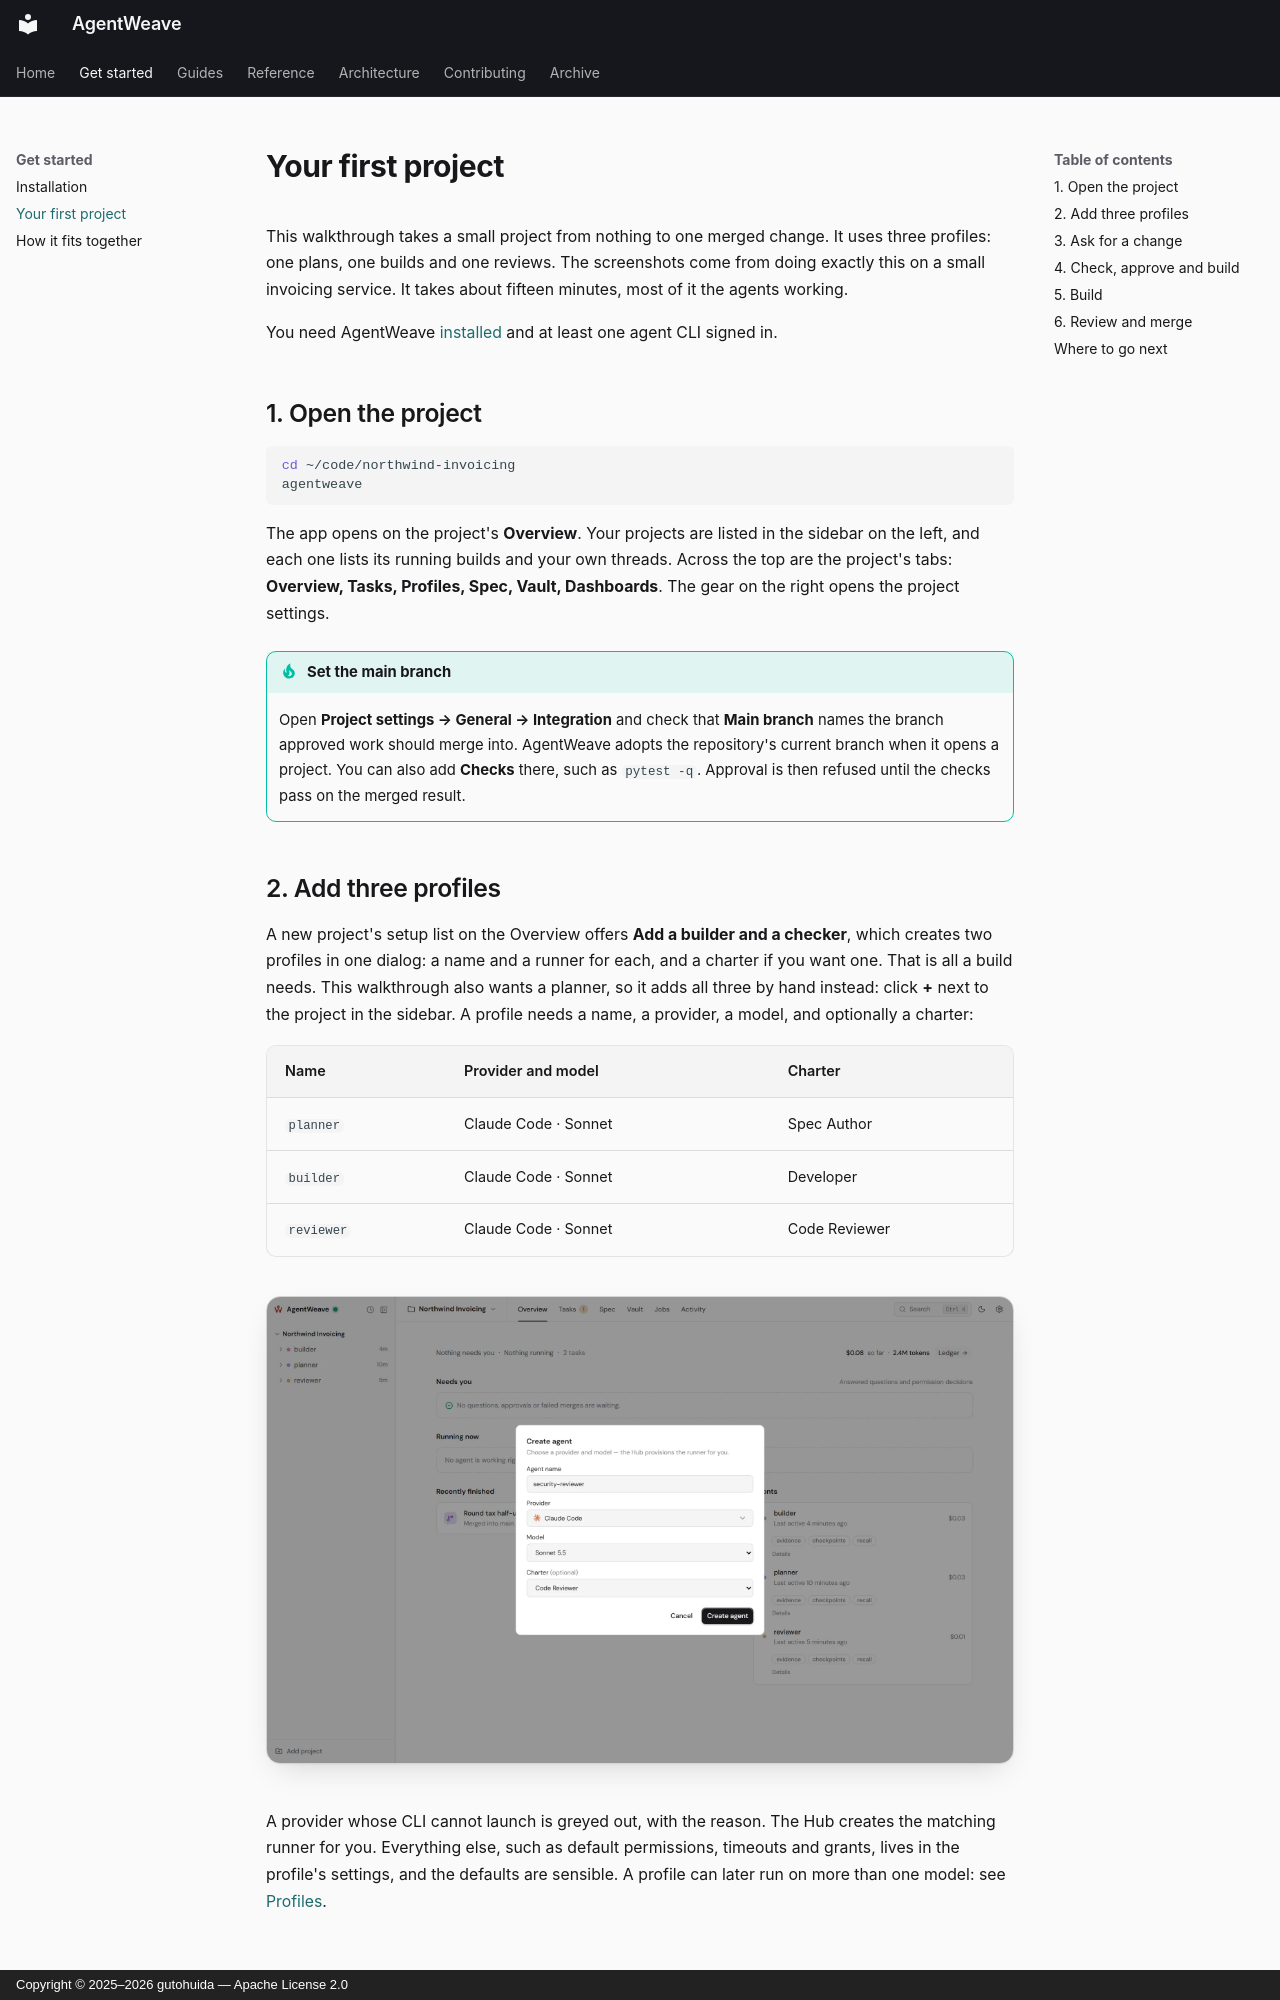

repository: gutohuida/AgentWeave · page: getting-started/quickstart/index.html · generator: mkdocs · copyright: Copyright © 2025–2026 gutohuida — Apache License 2.0

---
description: From an empty project to an approved, merged change, in one sitting.
---

# Your first project

This walkthrough takes a small project from nothing to one merged change. It uses three profiles:
one plans, one builds and one reviews. The screenshots come from doing exactly this on a small
invoicing service. It takes about fifteen minutes, most of it the agents working.

You need AgentWeave [installed](installation.md) and at least one agent CLI signed in.

## 1. Open the project

```bash
cd ~/code/northwind-invoicing
agentweave
```

The app opens on the project's **Overview**. Your projects are listed in the sidebar on the left, and
each one lists its running builds and your own threads. Across the top are the project's tabs:
**Overview, Tasks, Profiles, Spec, Vault, Dashboards**. The gear on the right opens the project settings.

!!! tip "Set the main branch"
    Open **Project settings → General → Integration** and check that **Main branch** names the
    branch approved work should merge into. AgentWeave adopts the repository's current branch when
    it opens a project. You can also add **Checks** there, such as `pytest -q`. Approval is then
    refused until the checks pass on the merged result.

## 2. Add three profiles

A new project's setup list on the Overview offers **Add a builder and a checker**, which creates
two profiles in one dialog: a name and a runner for each, and a charter if you want one. That is
all a build needs. This walkthrough also wants a planner, so it adds all three by hand instead:
click **+** next to the project in the sidebar. A profile needs a name, a provider, a model, and
optionally a charter:

| Name | Provider and model | Charter |
|---|---|---|
| `planner` | Claude Code · Sonnet | Spec Author |
| `builder` | Claude Code · Sonnet | Developer |
| `reviewer` | Claude Code · Sonnet | Code Reviewer |

<figure class="aw-shot" markdown>
![Creating a profile: name, provider, model and charter](../assets/screenshots/create-agent-light.webp#only-light)
![Creating a profile: name, provider, model and charter](../assets/screenshots/create-agent-dark.webp#only-dark)
</figure>

A provider whose CLI cannot launch is greyed out, with the reason. The Hub creates the matching
runner for you. Everything else, such as default permissions, timeouts and grants, lives in the
profile's settings, and the defaults are sensible. A profile can later run on more than one
model: see [Profiles](../guides/agents.md#the-pool-what-a-profile-runs-on).
